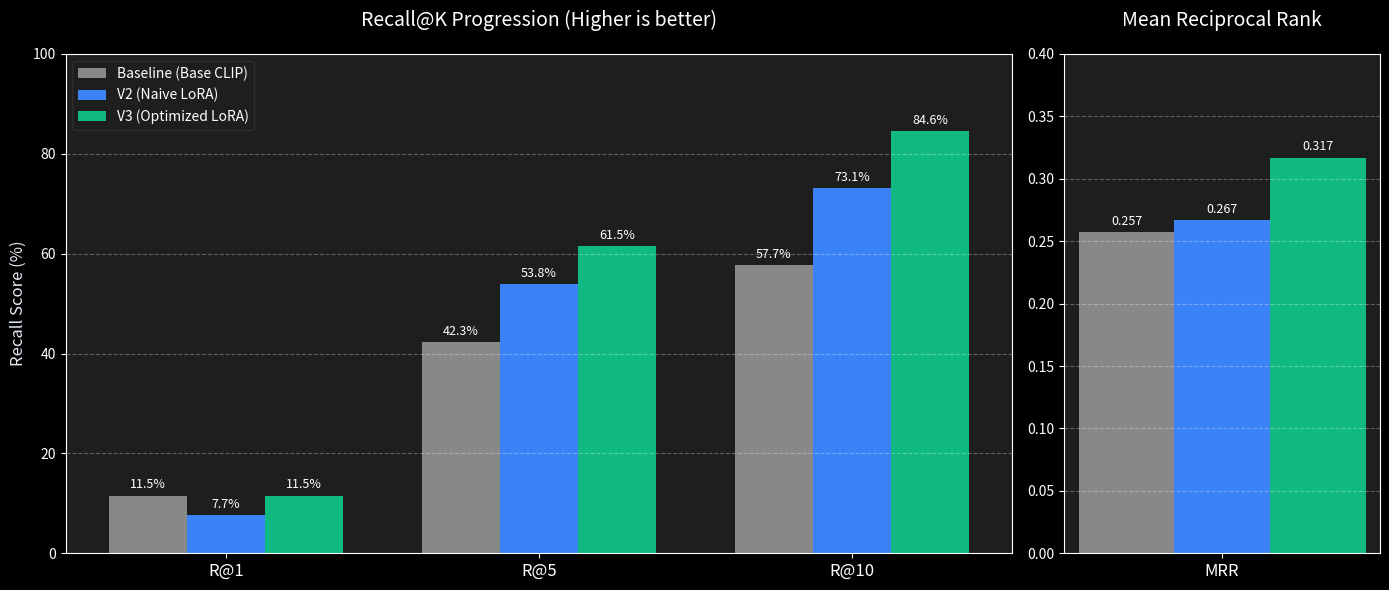

Source code (Python):
import matplotlib.pyplot as plt
import numpy as np
from pathlib import Path

def plot_model_comparison():
    # Data from evaluations
    metrics = ["R@1", "R@5", "R@10", "MRR"]
    
    baseline = [0.1154, 0.4231, 0.5769, 0.2570]
    v2       = [0.0769, 0.5385, 0.7308, 0.2668]
    v3       = [0.1154, 0.6154, 0.8462, 0.3170]
    
    # Convert to percentages for R@K, keep MRR as decimal
    baseline_display = [b * 100 if i < 3 else b for i, b in enumerate(baseline)]
    v2_display       = [v * 100 if i < 3 else v for i, v in enumerate(v2)]
    v3_display       = [v * 100 if i < 3 else v for i, v in enumerate(v3)]

    # Aesthetics
    plt.style.use("dark_background")
    fig, (ax1, ax2) = plt.subplots(1, 2, figsize=(14, 6), gridspec_kw={'width_ratios': [3, 1]})
    fig.patch.set_facecolor('#1e1e1e')
    
    colors = ['#888888', '#3b82f6', '#10b981'] # Gray, Blue, Emerald Green
    labels = ['Baseline (Base CLIP)', 'V2 (Naive LoRA)', 'V3 (Optimized LoRA)']
    
    # --- Subplot 1: Recall@K (%) ---
    ax1.set_facecolor('#1e1e1e')
    x = np.arange(3)  # R@1, R@5, R@10
    width = 0.25      # width of the bars
    
    rects1 = ax1.bar(x - width, baseline_display[:3], width, label=labels[0], color=colors[0])
    rects2 = ax1.bar(x,         v2_display[:3],       width, label=labels[1], color=colors[1])
    rects3 = ax1.bar(x + width, v3_display[:3],       width, label=labels[2], color=colors[2])
    
    ax1.set_ylabel('Recall Score (%)', fontsize=12, color='#e2e8f0')
    ax1.set_title('Recall@K Progression (Higher is better)', fontsize=14, color='white', pad=20)
    ax1.set_xticks(x)
    ax1.set_xticklabels(['R@1', 'R@5', 'R@10'], fontsize=12)
    ax1.legend(loc='upper left', fontsize=10, facecolor='#1e1e1e', edgecolor='#333333')
    ax1.grid(axis='y', linestyle='--', alpha=0.3)
    ax1.set_ylim(0, 100)

    # Add text labels on the bars
    def autolabel(rects, ax, is_pct=True):
        for rect in rects:
            height = rect.get_height()
            label = f"{height:.1f}%" if is_pct else f"{height:.3f}"
            ax.annotate(label,
                        xy=(rect.get_x() + rect.get_width() / 2, height),
                        xytext=(0, 3),  # 3 points vertical offset
                        textcoords="offset points",
                        ha='center', va='bottom', fontsize=9, color='white')

    autolabel(rects1, ax1)
    autolabel(rects2, ax1)
    autolabel(rects3, ax1)

    # --- Subplot 2: MRR ---
    ax2.set_facecolor('#1e1e1e')
    x_mrr = np.arange(1)
    width_mrr = 0.2
    
    rm1 = ax2.bar(x_mrr - width_mrr, [baseline_display[3]], width_mrr, color=colors[0])
    rm2 = ax2.bar(x_mrr,             [v2_display[3]],       width_mrr, color=colors[1])
    rm3 = ax2.bar(x_mrr + width_mrr, [v3_display[3]],       width_mrr, color=colors[2])
    
    ax2.set_title('Mean Reciprocal Rank', fontsize=14, color='white', pad=20)
    ax2.set_xticks(x_mrr)
    ax2.set_xticklabels(['MRR'], fontsize=12)
    ax2.grid(axis='y', linestyle='--', alpha=0.3)
    ax2.set_ylim(0, 0.4)

    autolabel(rm1, ax2, is_pct=False)
    autolabel(rm2, ax2, is_pct=False)
    autolabel(rm3, ax2, is_pct=False)

    # Save
    out_dir = Path("logs")
    out_dir.mkdir(exist_ok=True)
    out_path = out_dir / "final_metrics_comparison.png"
    
    plt.tight_layout()
    plt.savefig(out_path, dpi=300, bbox_inches='tight', facecolor=fig.get_facecolor())
    print(f"📊 Plot saved to {out_path}")

if __name__ == "__main__":
    plot_model_comparison()
